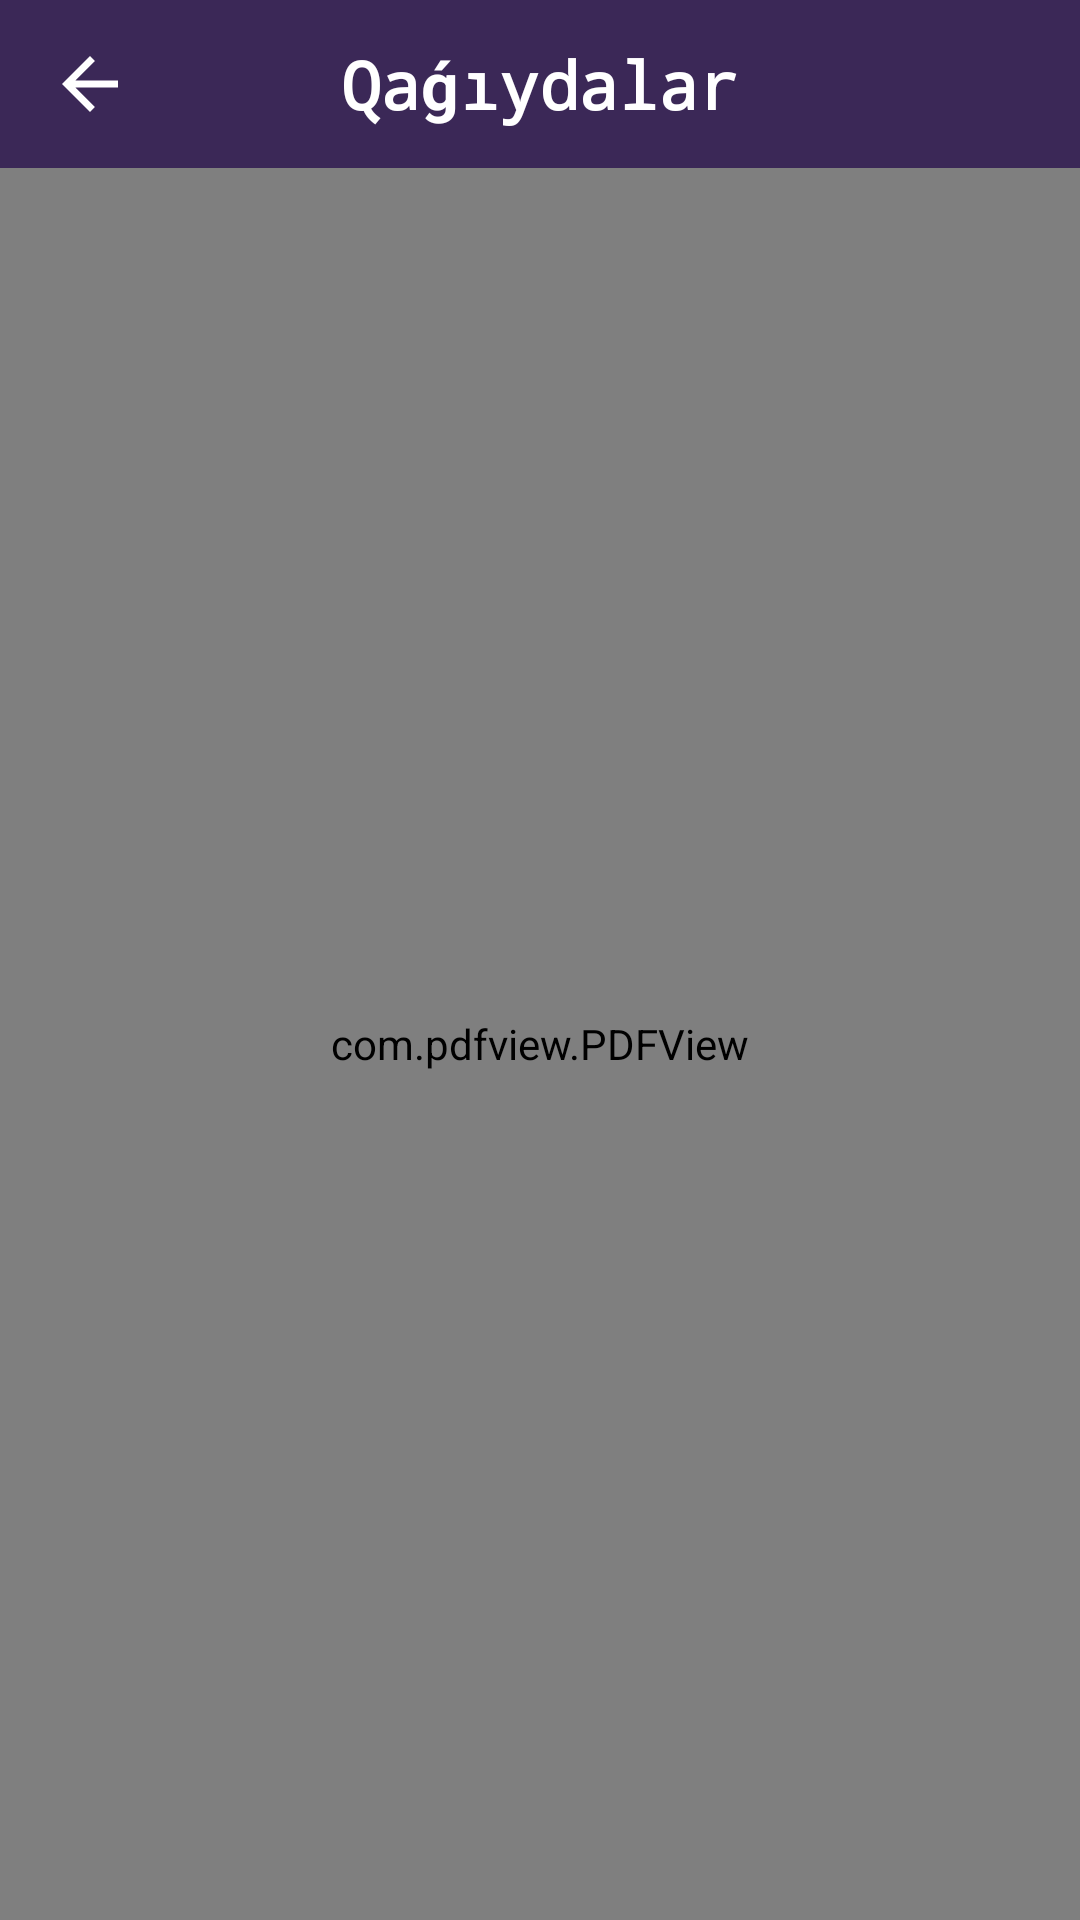

The Android layout XML behind this screen, and the referenced resources:
<!-- AndroidManifest.xml: application theme Theme.MyTestApp -->
<!-- res/layout/activity_alphabet.xml -->
<?xml version="1.0" encoding="utf-8"?>
<androidx.constraintlayout.widget.ConstraintLayout xmlns:android="http://schemas.android.com/apk/res/android"
    xmlns:app="http://schemas.android.com/apk/res-auto"
    xmlns:tools="http://schemas.android.com/tools"
    android:layout_width="match_parent"
    android:layout_height="match_parent"
    android:background="@color/white"
    tools:context=".ui.activities.AlphabetActivity">

    <com.google.android.material.appbar.AppBarLayout
        android:id="@+id/action_bar"
        android:layout_width="match_parent"
        android:layout_height="?android:actionBarSize"
        app:layout_constraintTop_toTopOf="parent">

        <androidx.constraintlayout.widget.ConstraintLayout
            android:layout_width="match_parent"
            android:layout_height="match_parent"
            android:background="@color/myDarkPurple">

            <ImageView
                android:id="@+id/btn_alphabet_back"
                android:layout_width="wrap_content"
                android:layout_height="wrap_content"
                android:layout_margin="8dp"
                android:background="?android:selectableItemBackgroundBorderless"
                android:padding="8dp"
                android:src="@drawable/ic_baseline_arrow_back_24"
                app:layout_constraintBottom_toBottomOf="parent"
                app:layout_constraintStart_toStartOf="parent"
                app:layout_constraintTop_toTopOf="parent" />

            <TextView
                android:layout_width="wrap_content"
                android:layout_height="match_parent"
                android:layout_weight="1"
                android:fontFamily="monospace"
                android:gravity="center"
                android:text="Qaǵıydalar"
                android:textColor="@color/white"
                android:textSize="22sp"
                android:textStyle="bold"
                app:layout_constraintEnd_toEndOf="parent"
                app:layout_constraintStart_toStartOf="parent" />

        </androidx.constraintlayout.widget.ConstraintLayout>

    </com.google.android.material.appbar.AppBarLayout>

    <TextView
        android:layout_width="match_parent"
        android:layout_height="0dp"
        android:gravity="center"
        android:text="Júklenbekte, kútiń ..."
        android:textSize="28sp"
        app:layout_constraintBottom_toBottomOf="parent"
        app:layout_constraintTop_toBottomOf="@id/action_bar" />

    <com.pdfview.PDFView
        android:id="@+id/pdfviewer"
        android:layout_width="match_parent"
        android:layout_height="0dp"
        app:layout_constraintBottom_toBottomOf="parent"
        app:layout_constraintTop_toBottomOf="@id/action_bar" />


</androidx.constraintlayout.widget.ConstraintLayout>
<!-- resources referenced by this layout -->
<resources>
  <color name="myDarkPurple">#3B2857</color>
  <color name="white">#FFFFFFFF</color>
  <!-- drawable ic_baseline_arrow_back_24 (drawable) -->
  <vector xmlns:android="http://schemas.android.com/apk/res/android"
      android:width="28dp"
      android:height="28dp"
      android:autoMirrored="true"
      android:tint="#FFFFFF"
      android:viewportWidth="24"
      android:viewportHeight="24">
      <path
          android:fillColor="@android:color/white"
          android:pathData="M20,11H7.83l5.59,-5.59L12,4l-8,8 8,8 1.41,-1.41L7.83,13H20v-2z" />
  </vector>
  <style name="Theme.MyTestApp" parent="Theme.MaterialComponents.DayNight.NoActionBar">
  
          
          <item name="colorPrimary">@color/black</item>
          <item name="colorPrimaryVariant">#6C4BAB</item>
          <item name="colorOnPrimary">@color/white</item>
          
          <item name="colorSecondary">@color/teal_200</item>
          <item name="colorSecondaryVariant">@color/teal_700</item>
          <item name="colorOnSecondary">@color/black</item>
          
          <item name="android:statusBarColor" tools:targetApi="l">@color/myDarkPurple</item>
          
      </style>
  <color name="black">#FF000000</color>
  <color name="teal_200">#FF03DAC5</color>
  <color name="teal_700">#FF018786</color>
</resources>
